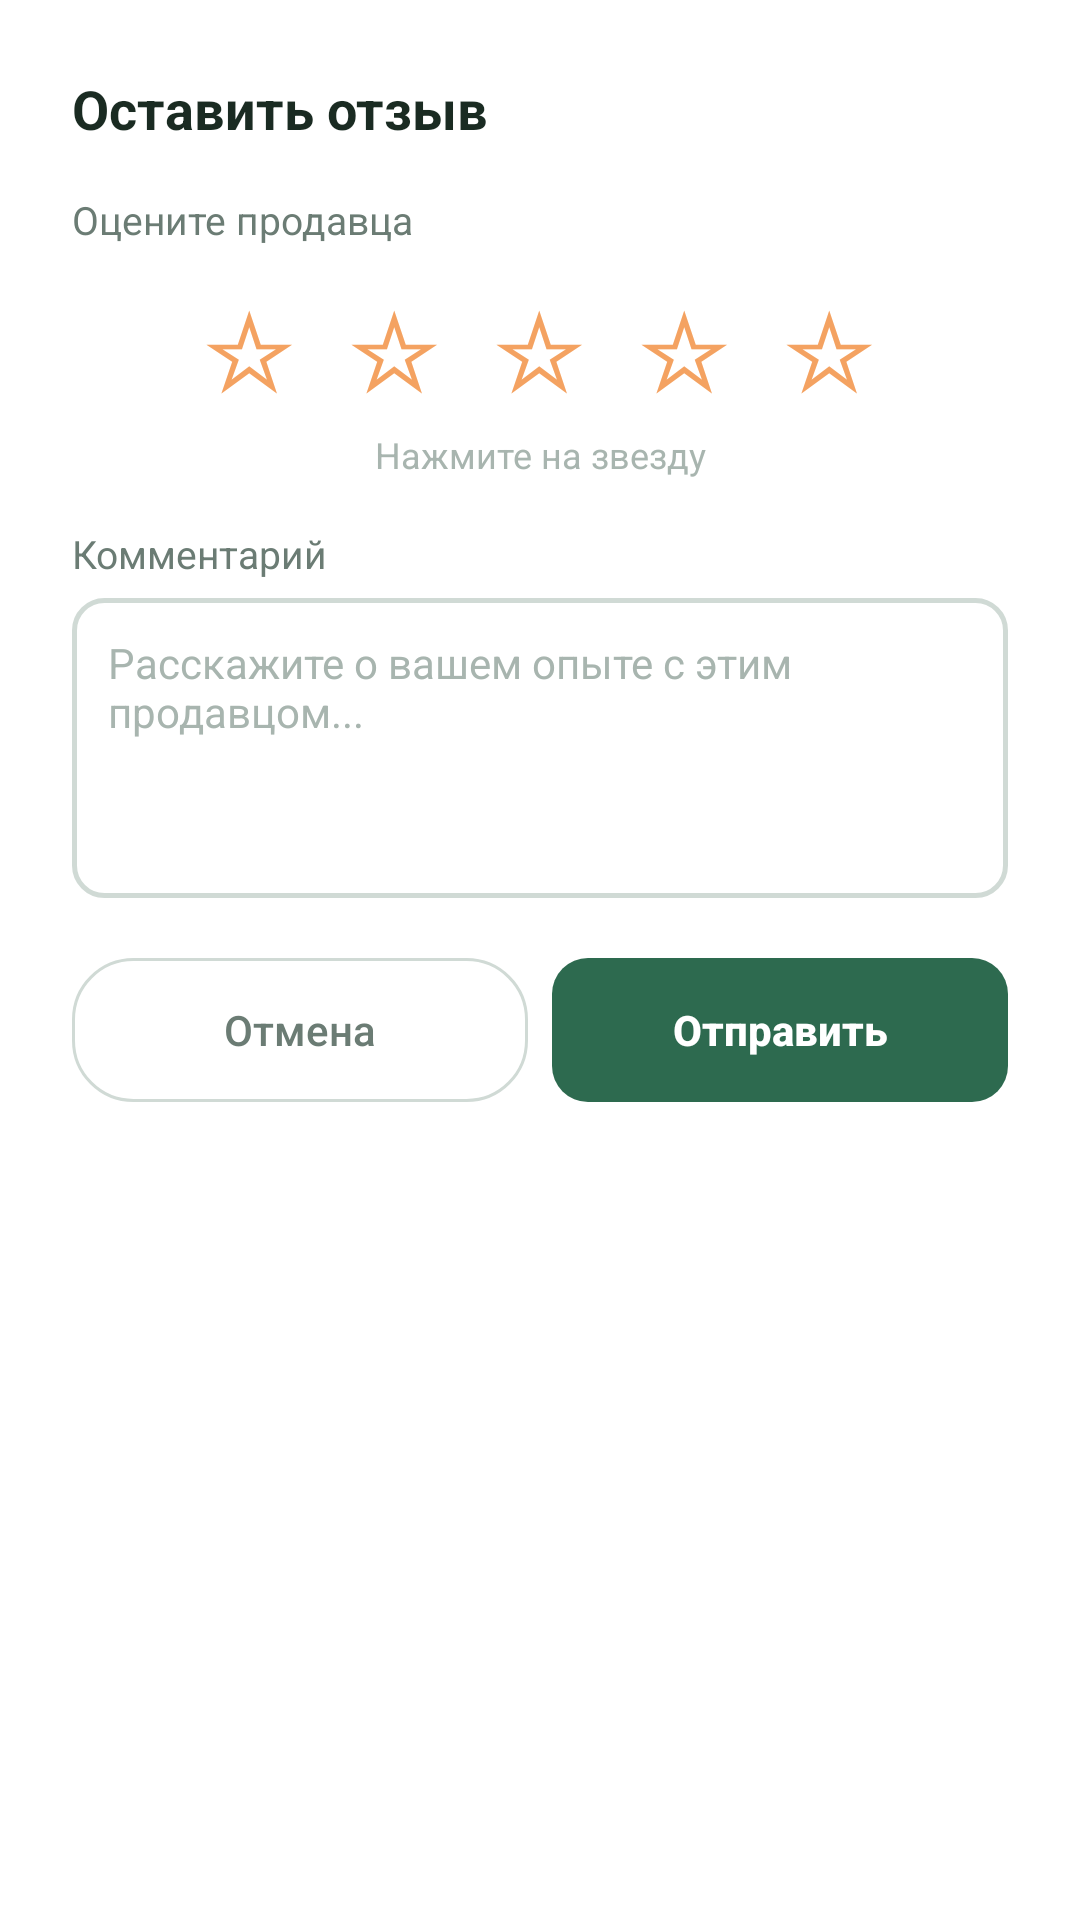

The Android layout XML behind this screen, and the referenced resources:
<!-- AndroidManifest.xml: application theme Theme.Farme -->
<!-- res/layout/dialog_review.xml -->
<?xml version="1.0" encoding="utf-8"?>
<LinearLayout
    xmlns:android="http://schemas.android.com/apk/res/android"
    android:layout_width="match_parent"
    android:layout_height="wrap_content"
    android:orientation="vertical"
    android:padding="24dp"
    android:background="@color/bg_card">

    <TextView
        android:layout_width="wrap_content"
        android:layout_height="wrap_content"
        android:text="@string/dialog_leave_review_title"
        android:textSize="18sp"
        android:textColor="@color/text_primary"
        android:textStyle="bold"/>

    <TextView
        android:layout_width="wrap_content"
        android:layout_height="wrap_content"
        android:text="@string/dialog_rate_seller"
        android:textSize="13sp"
        android:textColor="@color/text_secondary"
        android:layout_marginTop="16dp"/>

    
    <LinearLayout
        android:layout_width="match_parent"
        android:layout_height="wrap_content"
        android:orientation="horizontal"
        android:gravity="center"
        android:layout_marginTop="8dp">

        <TextView android:id="@+id/star1" android:layout_width="wrap_content"
            android:layout_height="wrap_content" android:text="☆"
            android:textSize="36sp" android:textColor="@color/orange_accent"
            android:paddingHorizontal="8dp" android:clickable="true" android:focusable="true"/>

        <TextView android:id="@+id/star2" android:layout_width="wrap_content"
            android:layout_height="wrap_content" android:text="☆"
            android:textSize="36sp" android:textColor="@color/orange_accent"
            android:paddingHorizontal="8dp" android:clickable="true" android:focusable="true"/>

        <TextView android:id="@+id/star3" android:layout_width="wrap_content"
            android:layout_height="wrap_content" android:text="☆"
            android:textSize="36sp" android:textColor="@color/orange_accent"
            android:paddingHorizontal="8dp" android:clickable="true" android:focusable="true"/>

        <TextView android:id="@+id/star4" android:layout_width="wrap_content"
            android:layout_height="wrap_content" android:text="☆"
            android:textSize="36sp" android:textColor="@color/orange_accent"
            android:paddingHorizontal="8dp" android:clickable="true" android:focusable="true"/>

        <TextView android:id="@+id/star5" android:layout_width="wrap_content"
            android:layout_height="wrap_content" android:text="☆"
            android:textSize="36sp" android:textColor="@color/orange_accent"
            android:paddingHorizontal="8dp" android:clickable="true" android:focusable="true"/>
    </LinearLayout>

    <TextView
        android:id="@+id/tvRatingLabel"
        android:layout_width="match_parent"
        android:layout_height="wrap_content"
        android:text="@string/dialog_tap_star"
        android:textSize="12sp"
        android:textColor="@color/text_hint"
        android:gravity="center"
        android:layout_marginTop="4dp"/>

    
    <TextView
        android:layout_width="wrap_content"
        android:layout_height="wrap_content"
        android:text="@string/dialog_comment_label"
        android:textSize="13sp"
        android:textColor="@color/text_secondary"
        android:layout_marginTop="16dp"/>

    <EditText
        android:id="@+id/etReviewText"
        android:layout_width="match_parent"
        android:layout_height="100dp"
        android:hint="@string/dialog_review_hint"
        android:inputType="textMultiLine"
        android:gravity="top"
        android:background="@drawable/bg_input"
        android:padding="12dp"
        android:textSize="14sp"
        android:textColor="@color/text_primary"
        android:textColorHint="@color/text_hint"
        android:layout_marginTop="6dp"/>

    
    <LinearLayout
        android:layout_width="match_parent"
        android:layout_height="wrap_content"
        android:orientation="horizontal"
        android:layout_marginTop="20dp">

        <Button
            android:id="@+id/btnCancelReview"
            android:layout_width="0dp"
            android:layout_height="48dp"
            android:layout_weight="1"
            android:text="@string/btn_cancel"
            android:textSize="14sp"
            android:textColor="@color/text_secondary"
            android:background="@drawable/bg_chip_default"
            android:layout_marginEnd="8dp"
            android:stateListAnimator="@null"/>

        <Button
            android:id="@+id/btnSubmitReview"
            android:layout_width="0dp"
            android:layout_height="48dp"
            android:layout_weight="1"
            android:text="@string/btn_send"
            android:textSize="14sp"
            android:textColor="#FFFFFF"
            android:textStyle="bold"
            android:background="@drawable/bg_btn_primary"
            android:stateListAnimator="@null"/>
    </LinearLayout>

</LinearLayout>
<!-- resources referenced by this layout -->
<resources>
  <color name="bg_card">#FFFFFF</color>
  <color name="orange_accent">#F4A261</color>
  <color name="text_hint">#A8B5AF</color>
  <color name="text_primary">#1A2B22</color>
  <color name="text_secondary">#6B7C74</color>
  <!-- drawable bg_btn_primary (drawable) -->
  <?xml version="1.0" encoding="utf-8"?>
  <shape xmlns:android="http://schemas.android.com/apk/res/android">
      <solid android:color="@color/green_primary"/>
      <corners android:radius="12dp"/>
  </shape>
  <!-- drawable bg_chip_default (drawable) -->
  <?xml version="1.0" encoding="utf-8"?>
  <shape xmlns:android="http://schemas.android.com/apk/res/android">
      <solid android:color="#FFFFFF"/>
      <stroke android:width="1dp" android:color="@color/stroke"/>
      <corners android:radius="20dp"/>
  </shape>
  <!-- drawable bg_input (drawable) -->
  <?xml version="1.0" encoding="utf-8"?>
  <shape xmlns:android="http://schemas.android.com/apk/res/android">
      <solid android:color="@color/surface_input"/>
      <stroke android:width="1.5dp" android:color="@color/stroke"/>
      <corners android:radius="10dp"/>
  </shape>
  <string name="btn_cancel">Отмена</string>
  <string name="btn_send">Отправить</string>
  <string name="dialog_comment_label">Комментарий</string>
  <string name="dialog_leave_review_title">Оставить отзыв</string>
  <string name="dialog_rate_seller">Оцените продавца</string>
  <string name="dialog_review_hint">Расскажите о вашем опыте с этим продавцом...</string>
  <string name="dialog_tap_star">Нажмите на звезду</string>
  <style name="Theme.Farme" parent="Theme.AppCompat.DayNight.NoActionBar">
          <item name="colorPrimary">@color/green_primary</item>
          <item name="colorPrimaryDark">@color/green_dark</item>
          <item name="colorAccent">@color/orange_accent</item>
          <item name="android:statusBarColor">@color/green_primary</item>
          <item name="android:windowLightStatusBar">false</item>
          <item name="android:windowBackground">@color/bg_screen</item>
          <item name="buttonStyle">@style/AppButtonStyle</item>
          <item name="materialButtonStyle">@style/AppButtonStyle</item>
      </style>
  <color name="green_primary">#2D6A4F</color>
  <color name="stroke">#D0DAD5</color>
  <color name="surface_input">#FFFFFF</color>
  <color name="green_dark">#1B4332</color>
  <color name="bg_screen">#F4F7F5</color>
  <style name="AppButtonStyle" parent="Widget.AppCompat.Button">
          <item name="android:backgroundTint">@null</item>
          <item name="android:stateListAnimator">@null</item>
          <item name="android:textAllCaps">false</item>
      </style>
</resources>
